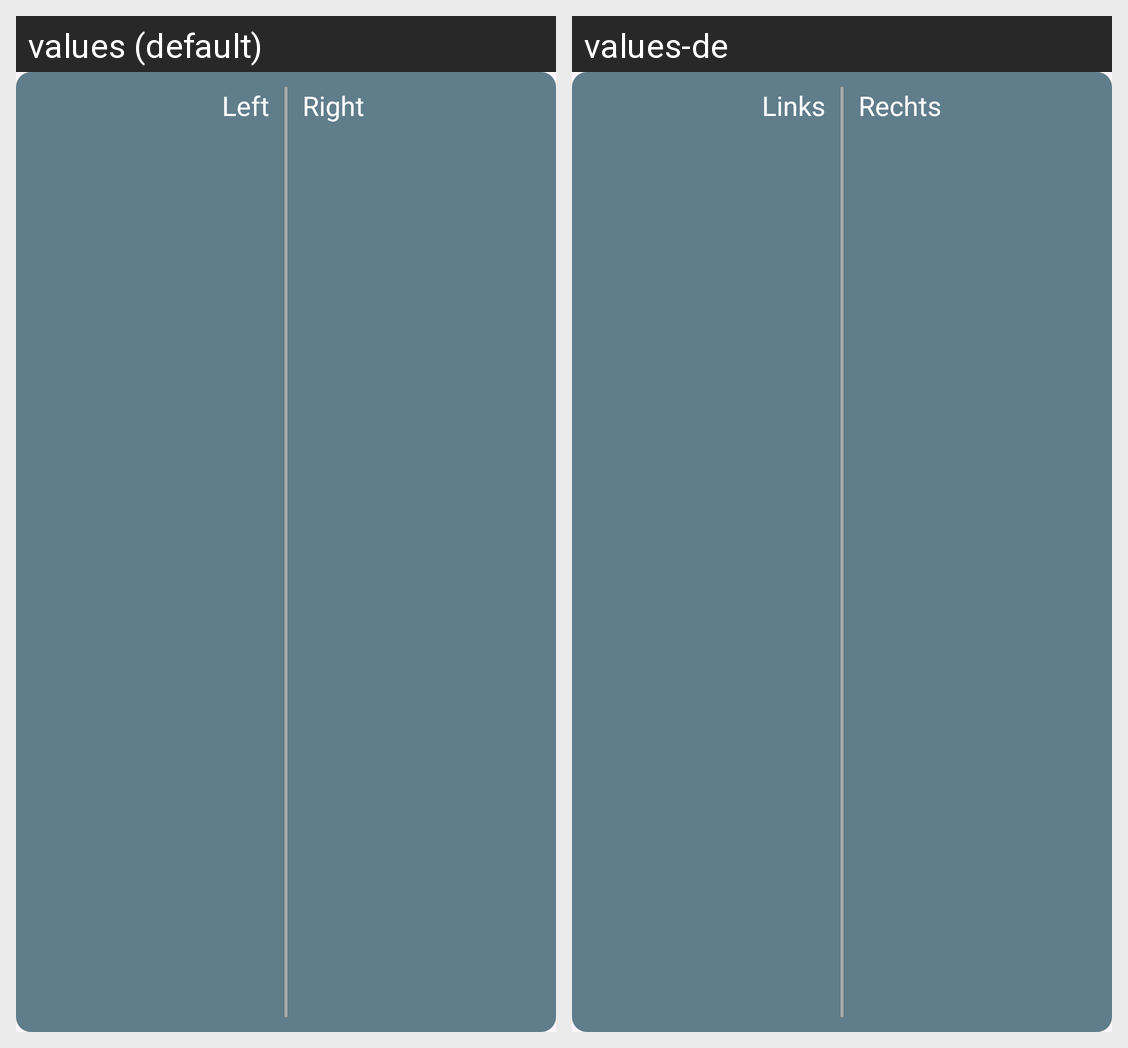

Locale-by-locale string values for the Android screen shown in this grid:
Android screen res/layout/list_view_item_view.xml rendered under 2 locales, left to right: values (default), values-de. Device: Nexus 5 (rendered at 1080×1920; each locale shown at half size, 540×960, under a caption strip naming it); theme AppTheme.
Strings drawn on this screen, with the default value and each locale's value (text and hints the layout hard-codes, and strings that could not be matched under every locale, appear in the picture but are not listed):

listCfg_radioBtn_Left
  values: Left
  values-de: Links

listCfg_radioBtn_Right
  values: Right
  values-de: Rechts
